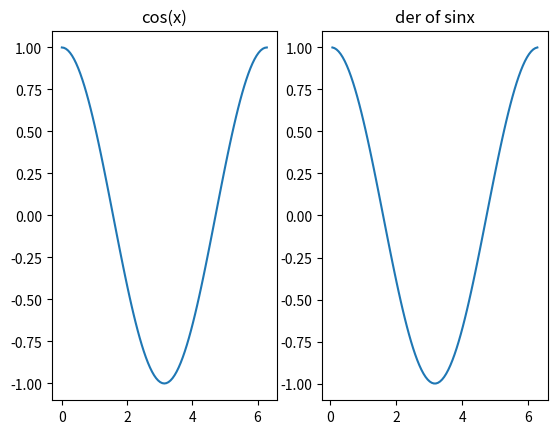

This chart was generated by the following Python code:
# Copyright 2016 Enthought, Inc. All Rights Reserved
"""
Calculate Derivative
--------------------

Topics: NumPy array indexing and array math.

Use array slicing and math operations to calculate the
numerical derivative of ``sin`` from 0 to ``2*pi``.  There is no
need to use a 'for' loop for this.

Plot the resulting values and compare to ``cos``.

Bonus
~~~~~

Implement integration of the same function using Riemann sums or the
trapezoidal rule.

See :ref:`calc-derivative-solution`.
"""
from numpy import linspace, pi, sin, cos, cumsum
from matplotlib.pyplot import plot, show, subplot, legend, title, close

# calculate the sin() function on evenly spaced data.
x = linspace(0,2*pi,101)
y = sin(x)


plot(x,y)
show()

dy = y[:-1] - y[1:]
dx = x[:-1] - x[1:]

der_y = dy/dx
close('all')
subplot(1,2,1)

plot(x,cos(x))
title('cos(x)')
subplot(1,2,2)
plot(x[1:],der_y)
title('der of sinx')
show()
